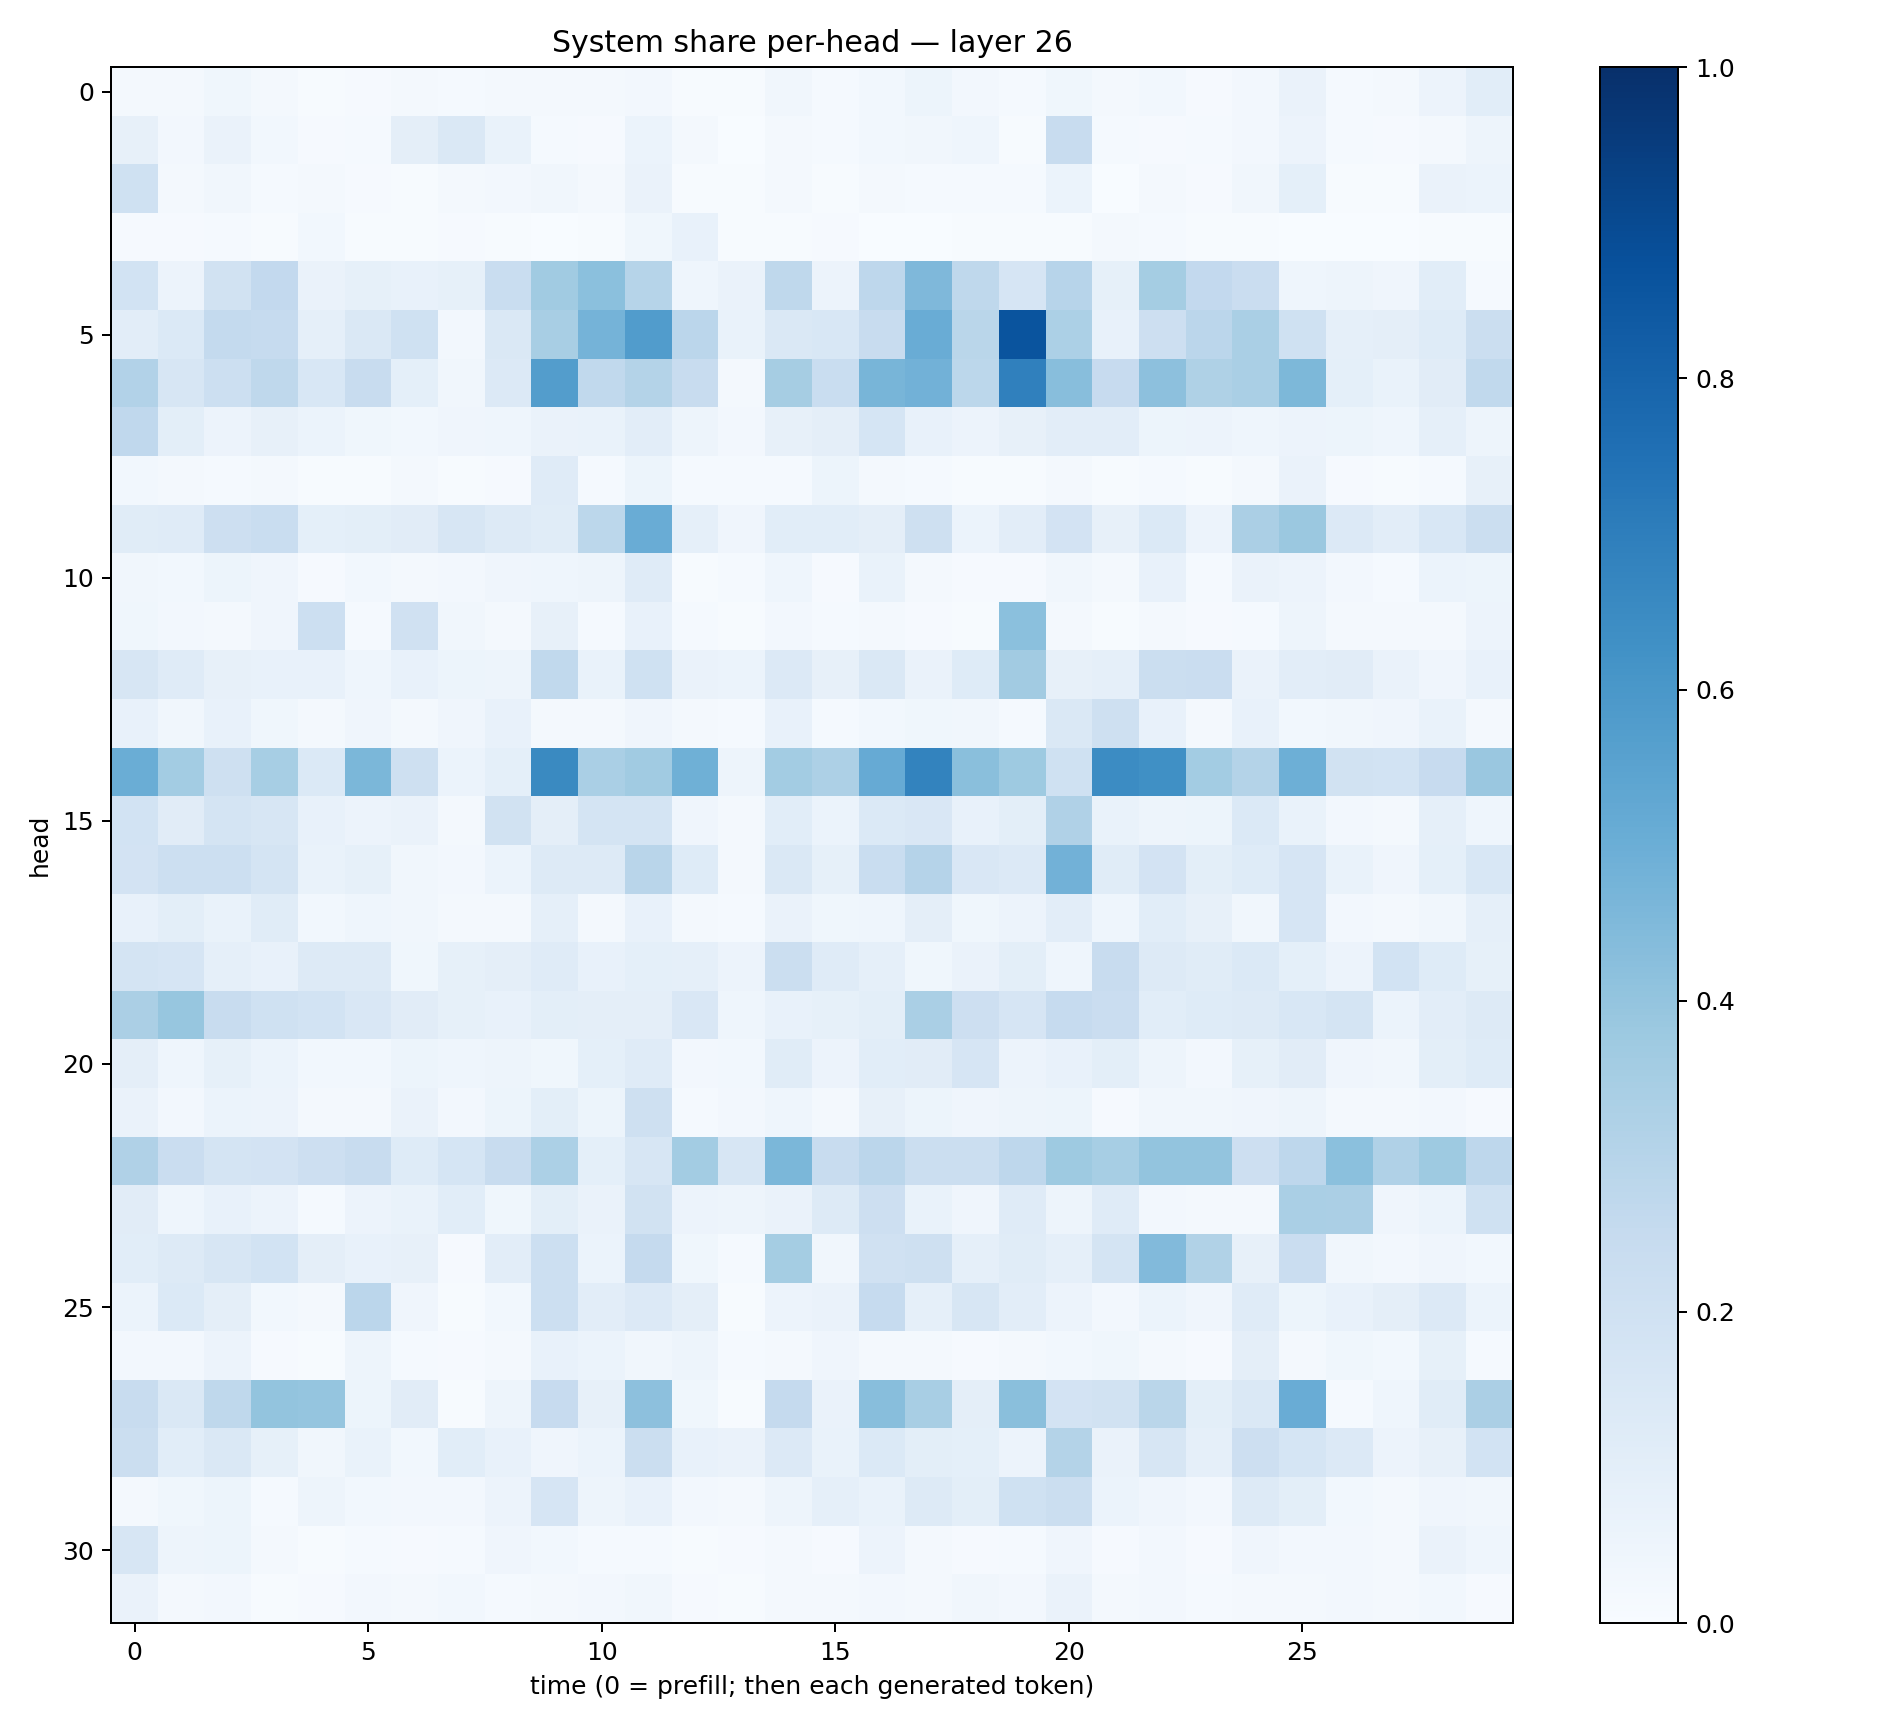

Data behind this chart, as committed beside it:
0.01973793, 0.01905171, 0.03572808, 0.01941516, 0.004208827, 0.010093055, 0.018189332, 0.012538752, 0.021337137, 0.023045978, 0.020605179, 0.026536843, 0.006633344, 0.004237678, 0.031353332, 0.012660096, 0.029226488, 0.054670043, 0.024935305, 0.0120673925, 0.03683621, 0.018272303, 0.028122246, 0.010315598
0.08064, 0.02407, 0.0658, 0.02963, 0.00995, 0.01181, 0.09504, 0.1477, 0.06707, 0.01513, 0.009796, 0.05926, 0.01644, 0.003694, 0.0163, 0.01255, 0.03084, 0.03138, 0.04627, 0.005036, 0.2408, 0.01225, 0.009974, 0.01234
0.2024, 0.01703, 0.03249, 0.01312, 0.02304, 0.008949, 0.006503, 0.01727, 0.02452, 0.03172, 0.01753, 0.06337, 0.003947, 0.005298, 0.01702, 0.007003, 0.0178, 0.01511, 0.01204, 0.01239, 0.05893, 0.003818, 0.02016, 0.007843
0.01043, 0.01026, 0.01287, 0.00485, 0.02998, 0.006692, 0.004634, 0.008996, 0.004743, 0.001609, 0.004537, 0.03543, 0.07555, 0.006566, 0.006026, 0.01052, 0.002791, 0.003323, 0.006451, 0.007319, 0.004365, 0.01748, 0.01258, 0.007362
0.1853, 0.05853, 0.1878, 0.261, 0.06635, 0.08414, 0.07311, 0.0854, 0.2332, 0.3655, 0.4202, 0.2973, 0.04559, 0.06427, 0.2711, 0.05657, 0.274, 0.4523, 0.2729, 0.1677, 0.2932, 0.08354, 0.3535, 0.2597
0.1033, 0.1378, 0.2563, 0.2478, 0.08802, 0.1477, 0.2006, 0.02732, 0.1425, 0.3419, 0.475, 0.5765, 0.2848, 0.06932, 0.1475, 0.1562, 0.2397, 0.5049, 0.2871, 0.8616, 0.3307, 0.07273, 0.2119, 0.2828
0.3105, 0.1572, 0.2158, 0.2728, 0.156, 0.2408, 0.09302, 0.03168, 0.134, 0.5719, 0.2633, 0.3063, 0.2371, 0.02273, 0.3491, 0.2337, 0.4674, 0.4818, 0.2809, 0.6895, 0.4264, 0.2457, 0.415, 0.3226
0.2686, 0.1015, 0.05557, 0.07948, 0.06085, 0.03716, 0.02954, 0.03976, 0.0465, 0.06538, 0.06971, 0.1044, 0.04772, 0.02512, 0.08117, 0.09504, 0.1711, 0.07747, 0.05579, 0.07834, 0.1021, 0.1027, 0.05371, 0.05492
0.02756, 0.01635, 0.01327, 0.02148, 0.005637, 0.004581, 0.01648, 0.004342, 0.008515, 0.1205, 0.01473, 0.05311, 0.01209, 0.01321, 0.01296, 0.05157, 0.01759, 0.01277, 0.007049, 0.006035, 0.01997, 0.004948, 0.01483, 0.005914
0.1148, 0.1193, 0.2128, 0.2339, 0.09083, 0.09819, 0.1122, 0.164, 0.1311, 0.1154, 0.2785, 0.5067, 0.08861, 0.04185, 0.108, 0.1085, 0.09618, 0.2106, 0.06044, 0.1046, 0.1827, 0.07965, 0.1399, 0.05841
0.03225, 0.02778, 0.05322, 0.04237, 0.009998, 0.02896, 0.02302, 0.02692, 0.03927, 0.04507, 0.04866, 0.1193, 0.007531, 0.01418, 0.04332, 0.01097, 0.07024, 0.02175, 0.01124, 0.01136, 0.03294, 0.01629, 0.07659, 0.01351
0.03583, 0.02507, 0.02066, 0.04029, 0.2158, 0.01525, 0.1964, 0.03507, 0.01777, 0.07925, 0.01487, 0.07574, 0.01363, 0.007041, 0.02713, 0.01303, 0.01973, 0.0111, 0.005018, 0.4216, 0.01652, 0.004512, 0.0173, 0.01029
0.1585, 0.1191, 0.07986, 0.07501, 0.07166, 0.04406, 0.07087, 0.0532, 0.04815, 0.2638, 0.06905, 0.2028, 0.06496, 0.06034, 0.1337, 0.07913, 0.1414, 0.06438, 0.1227, 0.361, 0.07819, 0.08757, 0.2211, 0.2303
0.07519, 0.03466, 0.07222, 0.03778, 0.0199, 0.03992, 0.02172, 0.04276, 0.07421, 0.01977, 0.02202, 0.04227, 0.02139, 0.01186, 0.07534, 0.01265, 0.02946, 0.03838, 0.03513, 0.0119, 0.1453, 0.2102, 0.07465, 0.02156
0.502, 0.3591, 0.2093, 0.3442, 0.138, 0.4587, 0.2094, 0.06217, 0.09284, 0.6529, 0.3386, 0.3641, 0.4888, 0.04953, 0.3566, 0.3272, 0.5148, 0.6785, 0.4228, 0.3723, 0.2018, 0.6451, 0.6293, 0.3585
0.1857, 0.1108, 0.1728, 0.1627, 0.07059, 0.05662, 0.06288, 0.01853, 0.1897, 0.09656, 0.1727, 0.1765, 0.04118, 0.01897, 0.1093, 0.06242, 0.139, 0.1493, 0.07469, 0.09935, 0.3188, 0.06727, 0.04946, 0.05379
0.1801, 0.2157, 0.2181, 0.1778, 0.06723, 0.08468, 0.03396, 0.02345, 0.06098, 0.131, 0.1255, 0.2924, 0.1213, 0.01644, 0.147, 0.08498, 0.2329, 0.3022, 0.1521, 0.1358, 0.4827, 0.1165, 0.1834, 0.09946
0.07712, 0.09846, 0.06983, 0.1159, 0.03058, 0.0431, 0.0324, 0.01564, 0.01837, 0.08603, 0.02233, 0.07239, 0.01959, 0.0138, 0.06547, 0.03678, 0.0463, 0.09687, 0.03578, 0.05555, 0.1022, 0.04417, 0.1075, 0.08135
0.1778, 0.1671, 0.08863, 0.07183, 0.129, 0.1308, 0.03869, 0.08327, 0.09636, 0.1205, 0.07327, 0.09032, 0.08837, 0.05511, 0.2194, 0.1174, 0.08954, 0.03866, 0.06328, 0.0984, 0.04672, 0.2394, 0.1301, 0.1171
0.3359, 0.3935, 0.2348, 0.2018, 0.1843, 0.1504, 0.1119, 0.08427, 0.07078, 0.101, 0.09754, 0.09696, 0.1499, 0.04647, 0.07189, 0.08426, 0.09799, 0.3382, 0.2143, 0.1669, 0.2498, 0.2302, 0.1056, 0.1222
0.09508, 0.04557, 0.08283, 0.06159, 0.03065, 0.02944, 0.0521, 0.04345, 0.04862, 0.03699, 0.09331, 0.1204, 0.02354, 0.02817, 0.1145, 0.05676, 0.1063, 0.1128, 0.1642, 0.05635, 0.07467, 0.101, 0.0502, 0.02377
0.06498, 0.02728, 0.05938, 0.05491, 0.02159, 0.01866, 0.06471, 0.02485, 0.05159, 0.09901, 0.05153, 0.2095, 0.01265, 0.02345, 0.043, 0.01689, 0.07857, 0.05147, 0.0398, 0.04765, 0.05088, 0.01037, 0.0322, 0.03385
0.3166, 0.2284, 0.1785, 0.1803, 0.211, 0.2388, 0.1225, 0.1697, 0.2419, 0.3289, 0.09013, 0.1626, 0.3582, 0.163, 0.4601, 0.2391, 0.2829, 0.2213, 0.2228, 0.2755, 0.3722, 0.3461, 0.3994, 0.4
0.1117, 0.04358, 0.07128, 0.05812, 0.01453, 0.05552, 0.06678, 0.1075, 0.0358, 0.1011, 0.063, 0.1893, 0.05505, 0.04765, 0.06603, 0.1321, 0.2128, 0.06774, 0.04131, 0.1176, 0.0475, 0.1175, 0.0241, 0.01736
0.1093, 0.1258, 0.1586, 0.1848, 0.09447, 0.07261, 0.07878, 0.008855, 0.105, 0.2165, 0.05969, 0.25, 0.03735, 0.01295, 0.352, 0.03156, 0.1959, 0.2085, 0.08795, 0.1138, 0.08739, 0.1747, 0.4417, 0.3148
0.06199, 0.1373, 0.0947, 0.02739, 0.02079, 0.2819, 0.04218, 0.005437, 0.02933, 0.2173, 0.1028, 0.1348, 0.09392, 0.005319, 0.05663, 0.06324, 0.2478, 0.08662, 0.157, 0.1028, 0.05627, 0.02513, 0.06115, 0.03949
0.02361, 0.0248, 0.05525, 0.009938, 0.00535, 0.05072, 0.01419, 0.01104, 0.02116, 0.07048, 0.05999, 0.03467, 0.04804, 0.0156, 0.02273, 0.04106, 0.02074, 0.02039, 0.01049, 0.02048, 0.02884, 0.0355, 0.01585, 0.007817
0.2406, 0.1437, 0.2705, 0.4008, 0.3952, 0.05207, 0.1113, 0.005565, 0.05073, 0.2454, 0.07992, 0.4143, 0.03807, 0.007409, 0.2517, 0.0653, 0.4275, 0.3427, 0.09676, 0.4227, 0.1817, 0.1949, 0.2875, 0.09779
0.2217, 0.1084, 0.143, 0.08456, 0.03319, 0.06765, 0.029, 0.1061, 0.07563, 0.04257, 0.06103, 0.2257, 0.07659, 0.06403, 0.134, 0.07021, 0.1384, 0.0982, 0.09042, 0.05514, 0.3073, 0.06481, 0.1585, 0.08645
0.02273, 0.03772, 0.05296, 0.01341, 0.05019, 0.03061, 0.02587, 0.02615, 0.05545, 0.1672, 0.04768, 0.07595, 0.02371, 0.01887, 0.05072, 0.08608, 0.06642, 0.1281, 0.0995, 0.2005, 0.2205, 0.06007, 0.04073, 0.02411
0.1599, 0.04946, 0.05086, 0.02219, 0.005047, 0.01264, 0.01013, 0.01535, 0.04119, 0.03078, 0.01526, 0.01207, 0.005369, 0.01087, 0.0221, 0.01167, 0.05638, 0.02097, 0.01119, 0.01273, 0.0392, 0.007879, 0.02629, 0.008705
0.0657, 0.01699, 0.02533, 0.00735, 0.01134, 0.02585, 0.01911, 0.02972, 0.01404, 0.0216, 0.02392, 0.03366, 0.009924, 0.006255, 0.01639, 0.01676, 0.02424, 0.02316, 0.03127, 0.02438, 0.06552, 0.01633, 0.02458, 0.0137
